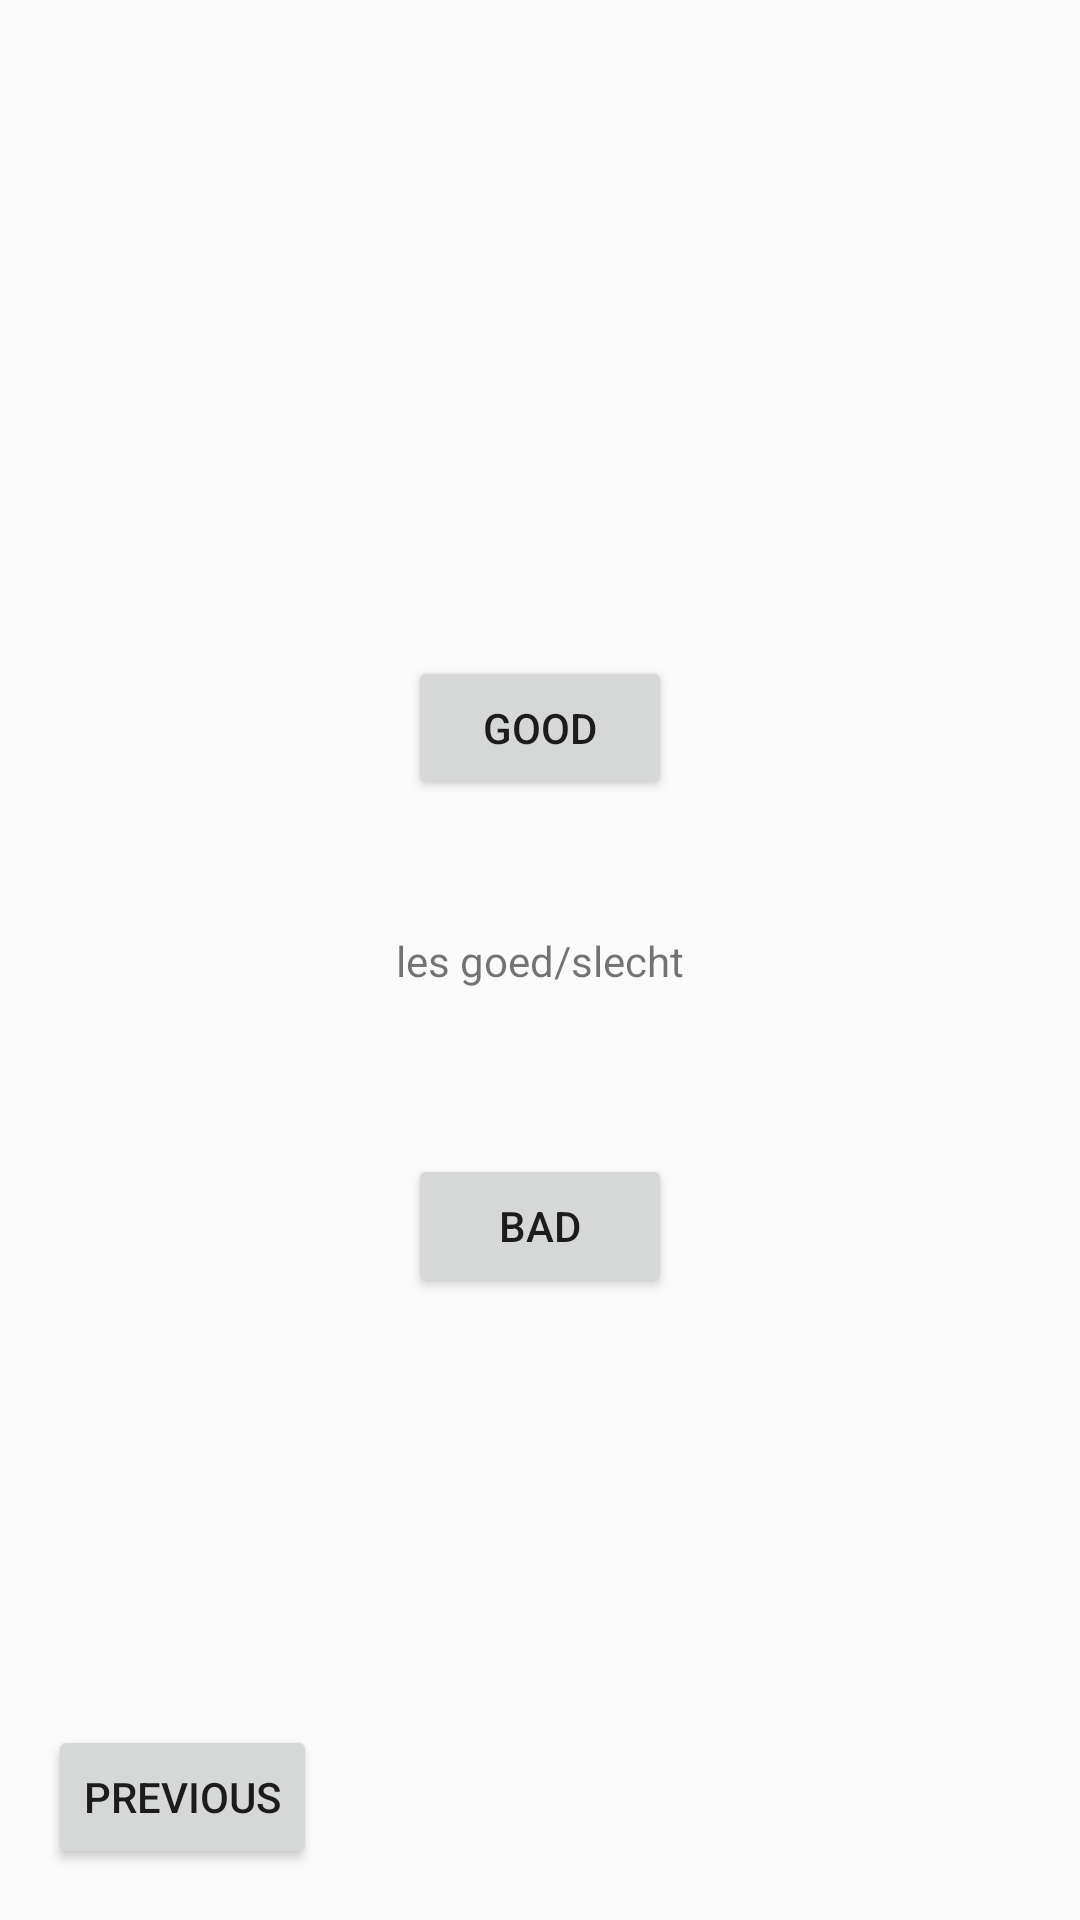

Reconstruct the res/layout file that produces this screen, plus the resources it refers to.
<!-- AndroidManifest.xml: application theme AppTheme -->
<!-- res/layout/activity_les_goed_slecht.xml -->
<?xml version="1.0" encoding="utf-8"?>

<android.support.constraint.ConstraintLayout xmlns:android="http://schemas.android.com/apk/res/android"
    xmlns:app="http://schemas.android.com/apk/res-auto"
    xmlns:tools="http://schemas.android.com/tools"
    android:layout_width="match_parent"
    android:layout_height="match_parent"
    tools:context=".LesGoedSlecht">

    <Button
        android:id="@+id/btnGoodGoodBad"
        android:layout_width="wrap_content"
        android:layout_height="wrap_content"
        android:layout_marginBottom="44dp"
        android:layout_marginLeft="4dp"
        android:layout_marginStart="4dp"
        android:text="good"
        app:layout_constraintBottom_toTopOf="@+id/textView"
        app:layout_constraintStart_toStartOf="@+id/textView" />

    <Button
        android:id="@+id/btnBadGoodBad"
        android:layout_width="wrap_content"
        android:layout_height="wrap_content"
        android:layout_marginLeft="4dp"
        android:layout_marginStart="4dp"
        android:layout_marginTop="55dp"
        android:text="Bad"
        app:layout_constraintStart_toStartOf="@+id/textView"
        app:layout_constraintTop_toBottomOf="@+id/textView" />

    <Button
        android:id="@+id/btnPrevGoodBad"
        android:layout_width="wrap_content"
        android:layout_height="wrap_content"
        android:layout_marginBottom="17dp"
        android:layout_marginLeft="16dp"
        android:layout_marginStart="16dp"
        android:text="Previous"
        app:layout_constraintBottom_toBottomOf="parent"
        app:layout_constraintStart_toStartOf="parent" />

    <TextView
        android:id="@+id/textView"
        android:layout_width="wrap_content"
        android:layout_height="wrap_content"
        android:text="les goed/slecht"
        app:layout_constraintBottom_toBottomOf="parent"
        app:layout_constraintEnd_toEndOf="parent"
        app:layout_constraintHorizontal_bias="0.5"
        app:layout_constraintStart_toStartOf="parent"
        app:layout_constraintTop_toTopOf="parent" />
</android.support.constraint.ConstraintLayout>
<!-- resources referenced by this layout -->
<resources>
  <style name="AppTheme" parent="Theme.AppCompat.Light.DarkActionBar">
          
          <item name="colorPrimary">@android:color/holo_red_dark</item>
          <item name="colorPrimaryDark">@color/colorPrimaryDark</item>
          <item name="colorAccent">@android:color/holo_red_dark</item>
      </style>
  <color name="colorPrimaryDark">#ad0000</color>
</resources>
